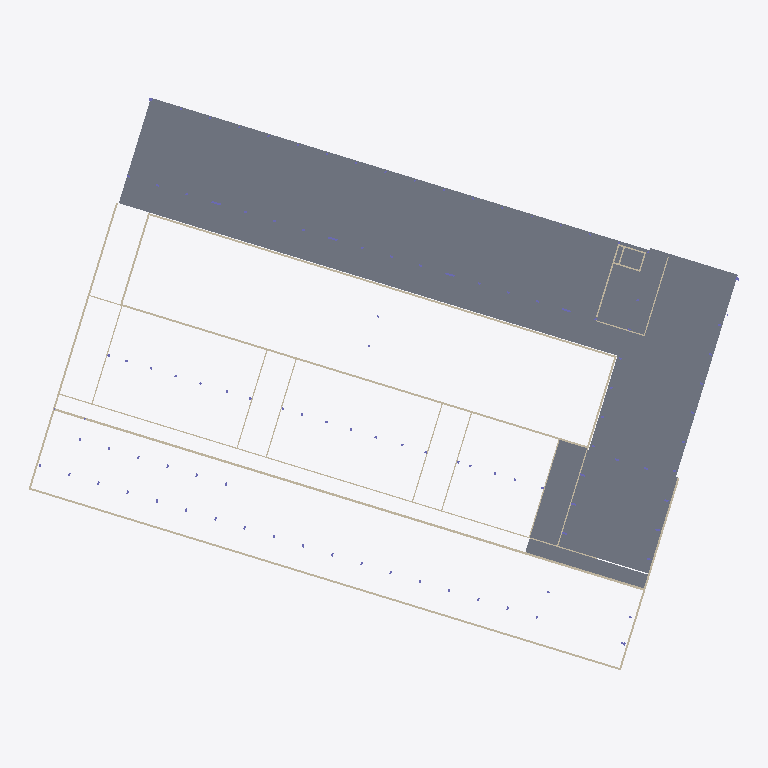
Plan cut of the same IFC building model at storey 'LL' (level -3.07 m, cut at -1.67 m), seen from above with north up, elements coloured by IFC class (only those large enough to see are counted): 26 walls (beige), 5 slabs (grey). Cut surfaces are drawn darker.
Extent 74.5 m × 60.0 m × 15.7 m (x, y, z). Storeys (5): L04 at -44.07 m; LL at -3.07 m; L00 at 0.60 m; L01 at 4.17 m; Roof at 8.18 m. Elements (1284): 630 IfcBeam, 557 IfcColumn, 54 IfcWall, 43 IfcSlab.

HEADER;
FILE_DESCRIPTION(('ViewDefinition [CoordinationView, QuantityTakeOffAddOnView]','RevitIdentifiers [ContentGUID: 8ac37a39-6031-4c37-a0d3-454172850098, VersionGUID: fe7cb0d2-a1a8-4483-99df-acad1a18a0c9, NumberOfSaves: 192]','CoordinateReference [CoordinateBase: Shared Coordinates, ProjectSite: Internal]'),'2;1');
FILE_NAME('26_02_D_STR.ifc','2026-06-22T15:16:47+01:00',(''),(''),'ODA SDAI 25.12','Autodesk - Revit 26.4.0.32 (ENU) - 26.4.0.32','');
FILE_SCHEMA(('IFC4X3'));
ENDSEC;
DATA;
#18=IFCPROJECT('2AmtevO35CDw3JHK6DUlze',#6,'Number',$,$,'Project','Status',(#13),#163633);
#47=IFCSITE('2AmtevO35CDw3JHK6DUlzg',#6,'Default',$,$,#46,$,$,.ELEMENT.,(42,23,13,199999),(-71,-14,-31,-199999),0.0,$,$);
#22=IFCBUILDING('2AmtevO35CDw3JHK6DUlzf',#6,'',$,$,#21,$,'',.ELEMENT.,$,$,#19);
#26=IFCBUILDINGSTOREY('0nLA7BNrDAIQA1ikzfFges',#6,'L04',$,$,#25,$,'L04',.ELEMENT.,-44070.00000000001);
#30=IFCBUILDINGSTOREY('3tA2zZEd9EXf2nUWdMSQPn',#6,'LL',$,$,#29,$,'LL',.ELEMENT.,-3070.0);
#34=IFCBUILDINGSTOREY('33ODliis9CB8nyq_mwYp_1',#6,'L00',$,$,#33,$,'L00',.ELEMENT.,600.0);
#38=IFCBUILDINGSTOREY('3jAjfFGUz5_8GBXQpSAiH3',#6,'L01',$,$,#37,$,'L01',.ELEMENT.,4175.0);
#42=IFCBUILDINGSTOREY('2fk$u8itz9xgWi_eoG3hk7',#6,'Roof',$,$,#41,$,'Roof',.ELEMENT.,8175.0);
#9911=IFCSLAB('2EFZf9Fp59BQxOgM2wM8DH',#6,'Floor:Existing_slab_basement_gravel/concrete_300mm:1231834',$,$,#9897,#9910,'1231834',.FLOOR.);
#10613=IFCSLAB('2EFZf9Fp59BQxOgM2wM8Gs',#6,'Floor:Existing_slab_basement_gravel/concrete_300mm:1232061',$,$,#10603,#10612,'1232061',.FLOOR.);
#10091=IFCSLAB('2EFZf9Fp59BQxOgM2wM8I8',#6,'Floor:Existing_slab_basement_gravel/concrete_320mm:1231875',$,$,#10081,#10090,'1231875',.FLOOR.);
#10016=IFCSLAB('2EFZf9Fp59BQxOgM2wM8Dt',#6,'Floor:Existing_slab_basement_concrete_120mm:1231868',$,$,#10006,#10015,'1231868',.FLOOR.);
#10504=IFCSLAB('2EFZf9Fp59BQxOgM2wM8Gk',#6,'Floor:Existing_slab_basement_concrete_120mm:1232037',$,$,#10494,#10503,'1232037',.FLOOR.);
#149352=IFCWALL('39V_8HGTPAuh3j3BuGHsnt',#6,'Basic Wall:Existing_wall_inner_concrete_240mm:1366644',$,$,#149340,#149344,'1366644',.NOTDEFINED.);
#150255=IFCWALL('39V_8HGTPAuh3j3BuGHsrQ',#6,'Basic Wall:Existing_wall_basement_concrete_200mm:1366873',$,$,#150243,#150247,'1366873',.NOTDEFINED.);
#148448=IFCWALL('39V_8HGTPAuh3j3BuGHsnh',#6,'Basic Wall:Existing_wall_basement_concrete/sand-lime-brick_350mm:1366632',$,$,#148436,#148440,'1366632',.NOTDEFINED.);
#148621=IFCWALL('39V_8HGTPAuh3j3BuGHsnf',#6,'Basic Wall:Existing_wall_basement_concrete_200mm:1366634',$,$,#148609,#148613,'1366634',.NOTDEFINED.);
#148361=IFCWALL('39V_8HGTPAuh3j3BuGHsna',#6,'Basic Wall:Existing_wall_basement_concrete_200mm:1366631',$,$,#148348,#148353,'1366631',.NOTDEFINED.);
#150304=IFCWALL('39V_8HGTPAuh3j3BuGHss8',#6,'Basic Wall:Existing_wall_basement_concrete_200mm:1366923',$,$,#150292,#150296,'1366923',.NOTDEFINED.);
#149476=IFCWALL('39V_8HGTPAuh3j3BuGHsny',#6,'Basic Wall:Existing_wall_inner_concrete_120mm:1366655',$,$,#149413,#149417,'1366655',.NOTDEFINED.);
#148556=IFCWALL('39V_8HGTPAuh3j3BuGHsng',#6,'Basic Wall:Existing_wall_basement_concrete/brick_350mm:1366633',$,$,#148509,#148513,'1366633',.NOTDEFINED.);
#148707=IFCWALL('39V_8HGTPAuh3j3BuGHsne',#6,'Basic Wall:Existing_wall_basement_concrete_200mm:1366635',$,$,#148659,#148663,'1366635',.NOTDEFINED.);
#148854=IFCWALL('39V_8HGTPAuh3j3BuGHsnk',#6,'Basic Wall:Existing_wall_inner_concrete_120mm:1366637',$,$,#148842,#148846,'1366637',.NOTDEFINED.);
#148788=IFCWALL('39V_8HGTPAuh3j3BuGHsnl',#6,'Basic Wall:Existing_wall_inner_concrete_120mm:1366636',$,$,#148739,#148743,'1366636',.NOTDEFINED.);
#148903=IFCWALL('39V_8HGTPAuh3j3BuGHsnj',#6,'Basic Wall:Existing_wall_inner_concrete_120mm:1366638',$,$,#148891,#148895,'1366638',.NOTDEFINED.);
#149065=IFCWALL('39V_8HGTPAuh3j3BuGHsnp',#6,'Basic Wall:Existing_wall_inner_concrete_120mm:1366640',$,$,#149020,#149024,'1366640',.NOTDEFINED.);
#149230=IFCWALL('39V_8HGTPAuh3j3BuGHsnn',#6,'Basic Wall:Existing_wall_inner_concrete_120mm:1366642',$,$,#149174,#149178,'1366642',.NOTDEFINED.);
#149308=IFCWALL('39V_8HGTPAuh3j3BuGHsnm',#6,'Basic Wall:Existing_wall_inner_concrete_120mm:1366643',$,$,#149262,#149266,'1366643',.NOTDEFINED.);
#148988=IFCWALL('39V_8HGTPAuh3j3BuGHsni',#6,'Basic Wall:Existing_wall_inner_concrete_120mm:1366639',$,$,#148940,#148944,'1366639',.NOTDEFINED.);
#149142=IFCWALL('39V_8HGTPAuh3j3BuGHsno',#6,'Basic Wall:Existing_wall_inner_concrete_120mm:1366641',$,$,#149097,#149101,'1366641',.NOTDEFINED.);
#149846=IFCWALL('39V_8HGTPAuh3j3BuGHsoA',#6,'Basic Wall:New_wall_inner_concrete_120mm:1366665',$,$,#149834,#149838,'1366665',.NOTDEFINED.);
#149643=IFCWALL('39V_8HGTPAuh3j3BuGHso1',#6,'Basic Wall:Existing_wall_inner_concrete_120mm:1366658',$,$,#149631,#149635,'1366658',.NOTDEFINED.);
#149894=IFCWALL('39V_8HGTPAuh3j3BuGHso9',#6,'Basic Wall:New_wall_inner_concrete_150mm:1366666',$,$,#149882,#149886,'1366666',.NOTDEFINED.);
#150013=IFCWALL('39V_8HGTPAuh3j3BuGHsoF',#6,'Basic Wall:New_wall_inner_concrete_150mm:1366668',$,$,#150001,#150005,'1366668',.NOTDEFINED.);
#150110=IFCWALL('39V_8HGTPAuh3j3BuGHsoD',#6,'Basic Wall:New_wall_inner_concrete_120mm:1366670',$,$,#150098,#150102,'1366670',.NOTDEFINED.);
ENDSEC;
